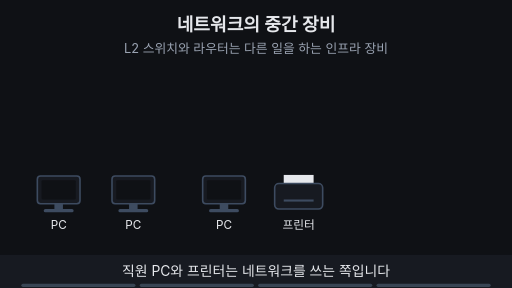
t = 0.00 s
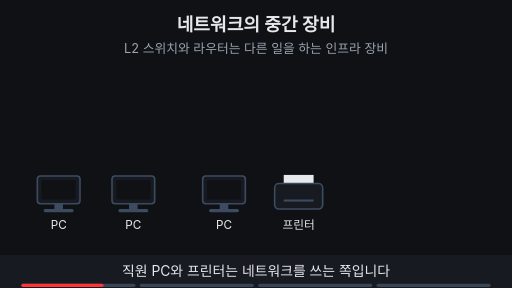
t = 1.80 s
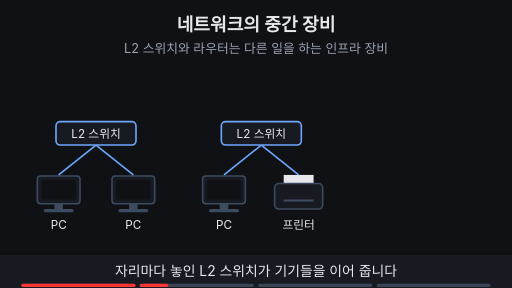
t = 3.13 s
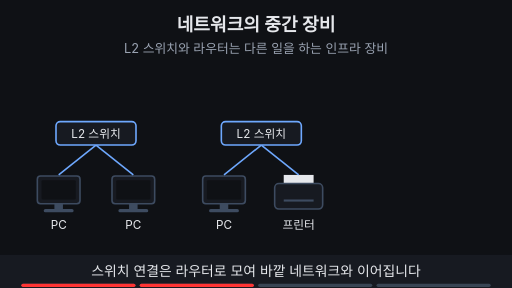
t = 5.00 s
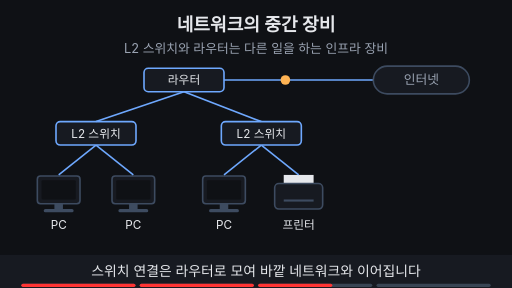
t = 6.63 s
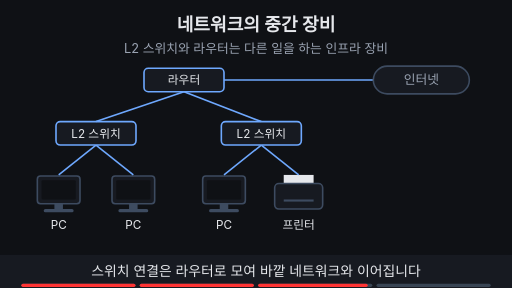
t = 7.40 s

The animated SVG that drew these frames (rendered in a browser with its animation timeline set to each time). Animation: 13 SMIL elements (animate=12,animateMotion=1); one cycle of 10.00 s, repeats indefinitely.

<svg xmlns="http://www.w3.org/2000/svg" viewBox="0 0 960 540" width="960" height="540" font-family="-apple-system,'Apple SD Gothic Neo','Segoe UI',sans-serif">
  <rect width="960" height="540" fill="#0f1115"/>

  <!-- 제목 + 고정 결론 -->
  <text x="480" y="58" text-anchor="middle" font-size="34" font-weight="700" fill="#e6e8ec">네트워크의 중간 장비</text>
  <text x="480" y="100" text-anchor="middle" font-size="24" fill="#9aa3b2">L2 스위치와 라우터는 다른 일을 하는 인프라 장비</text>

  <!-- 단말: PC 셋, 프린터 -->
  <rect x="70" y="330" width="80" height="52" rx="6" fill="#171a21" stroke="#3d4b60" stroke-width="3"/><rect x="78" y="338" width="64" height="36" rx="2" fill="#0f1115"/><rect x="102" y="382" width="16" height="10" fill="#3d4b60"/><rect x="82" y="392" width="56" height="6" rx="3" fill="#3d4b60"/><rect x="210" y="330" width="80" height="52" rx="6" fill="#171a21" stroke="#3d4b60" stroke-width="3"/><rect x="218" y="338" width="64" height="36" rx="2" fill="#0f1115"/><rect x="242" y="382" width="16" height="10" fill="#3d4b60"/><rect x="222" y="392" width="56" height="6" rx="3" fill="#3d4b60"/><rect x="380" y="330" width="80" height="52" rx="6" fill="#171a21" stroke="#3d4b60" stroke-width="3"/><rect x="388" y="338" width="64" height="36" rx="2" fill="#0f1115"/><rect x="412" y="382" width="16" height="10" fill="#3d4b60"/><rect x="392" y="392" width="56" height="6" rx="3" fill="#3d4b60"/>
  <rect x="532" y="328" width="56" height="22" fill="#e6e8ec"/>
  <rect x="515" y="344" width="90" height="48" rx="8" fill="#171a21" stroke="#3d4b60" stroke-width="3"/>
  <line x1="532" y1="376" x2="588" y2="376" stroke="#3d4b60" stroke-width="4"/>
  <g font-size="22" fill="#e6e8ec" text-anchor="middle">
    <text x="110" y="430">PC</text><text x="250" y="430">PC</text><text x="420" y="430">PC</text><text x="560" y="430">프린터</text>
  </g>

  <!-- L2 스위치 -->
  <g opacity="0"><animate attributeName="opacity" values="0;0;1;1;0;0" keyTimes="0;0.25;0.28;0.97;0.99;1" dur="10s" repeatCount="indefinite"/>
    <g stroke="#6ea8fe" stroke-width="3">
      <line x1="180" y1="272" x2="110" y2="328"/><line x1="180" y1="272" x2="250" y2="328"/>
      <line x1="490" y1="272" x2="420" y2="328"/><line x1="490" y1="272" x2="560" y2="328"/>
    </g>
    <rect x="105" y="228" width="150" height="44" rx="8" fill="#171a21" stroke="#6ea8fe" stroke-width="3"></rect><text x="180" y="257.92" text-anchor="middle" font-size="22" fill="#e6e8ec">L2 스위치</text>
    <rect x="415" y="228" width="150" height="44" rx="8" fill="#171a21" stroke="#6ea8fe" stroke-width="3"></rect><text x="490" y="257.92" text-anchor="middle" font-size="22" fill="#e6e8ec">L2 스위치</text>
  </g>

  <!-- 라우터와 인터넷 -->
  <g opacity="0"><animate attributeName="opacity" values="0;0;1;1;0;0" keyTimes="0;0.5;0.53;0.97;0.99;1" dur="10s" repeatCount="indefinite"/>
    <g stroke="#6ea8fe" stroke-width="3">
      <line x1="345" y1="172" x2="180" y2="228"/><line x1="345" y1="172" x2="490" y2="228"/>
      <line x1="420" y1="150" x2="700" y2="150"/>
    </g>
    <rect x="270" y="128" width="150" height="44" rx="8" fill="#171a21" stroke="#6ea8fe" stroke-width="3"></rect><text x="345" y="157.92" text-anchor="middle" font-size="22" fill="#e6e8ec">라우터</text>
    <rect x="700" y="124" width="180" height="52" rx="26" fill="#171a21" stroke="#3d4b60" stroke-width="3"/>
    <text x="790" y="158" text-anchor="middle" font-size="24" fill="#9aa3b2">인터넷</text>
  </g>
  <circle r="9" fill="#ffb454" opacity="0"><animateMotion path="M110,328 L180,272 L345,172 L345,150 L700,150" keyPoints="0;0;1;1" keyTimes="0;0.55;0.7;1" calcMode="linear" dur="10s" repeatCount="indefinite"/><animate attributeName="opacity" values="0;0;1;1;0;0" keyTimes="0;0.54;0.55;0.7;0.71;1" dur="10s" repeatCount="indefinite"/></circle>

  <!-- 역할 묶음 -->
  <g opacity="0"><animate attributeName="opacity" values="0;0;1;1;0;0" keyTimes="0;0.75;0.78;0.97;0.99;1" dur="10s" repeatCount="indefinite"/>
    <rect x="90" y="114" width="495" height="172" rx="16" fill="none" stroke="#6ea8fe" stroke-width="3" stroke-dasharray="10 8"/>
    <rect x="55" y="318" width="565" height="128" rx="16" fill="none" stroke="#ffb454" stroke-width="3" stroke-dasharray="10 8"/>
    <rect x="645" y="198" width="260" height="36" rx="18" fill="#6ea8fe" stroke="#6ea8fe" stroke-width="2"/><text x="775" y="224" text-anchor="middle" font-size="22" font-weight="700" fill="#0f1115">중간 인프라 장비</text>
    <rect x="645" y="364" width="260" height="36" rx="18" fill="#ffb454" stroke="#ffb454" stroke-width="2"/><text x="775" y="390" text-anchor="middle" font-size="22" font-weight="700" fill="#0f1115">단말 쪽 · 이용</text>
  </g>

  <!-- 자막 바 -->
  <rect x="0" y="478" width="960" height="62" fill="#171a21"/>
  <g font-size="26" fill="#e6e8ec" text-anchor="middle">
    <text x="480" y="518" opacity="1">직원 PC와 프린터는 네트워크를 쓰는 쪽입니다
      <animate attributeName="opacity" values="1;1;0;0;1" keyTimes="0;0.24;0.25;0.99;1" dur="10s" repeatCount="indefinite"/></text>
    <text x="480" y="518" opacity="0">자리마다 놓인 L2 스위치가 기기들을 이어 줍니다
      <animate attributeName="opacity" values="0;0;1;1;0;0" keyTimes="0;0.24;0.25;0.49;0.5;1" dur="10s" repeatCount="indefinite"/></text>
    <text x="480" y="518" opacity="0">스위치 연결은 라우터로 모여 바깥 네트워크와 이어집니다
      <animate attributeName="opacity" values="0;0;1;1;0;0" keyTimes="0;0.49;0.5;0.74;0.75;1" dur="10s" repeatCount="indefinite"/></text>
    <text x="480" y="518" opacity="0">스위치와 라우터는 <tspan fill="#6ea8fe" font-weight="700">서로 다른 중간 장비</tspan>입니다
      <animate attributeName="opacity" values="0;0;1;1;0;0" keyTimes="0;0.74;0.75;0.98;0.99;1" dur="10s" repeatCount="indefinite"/></text>
  </g>

<g aria-label="재생 진행 막대" data-stage-count="4"><g class="progress-segment" data-stage="1"><rect x="40" y="532" width="214" height="6" rx="3" fill="#394554"/><rect x="40" y="532" width="0" height="6" rx="3" fill="#ff3434"><animate attributeName="width" values="0;214;214" keyTimes="0;0.250000;1" dur="10s" repeatCount="indefinite"/></rect></g><g class="progress-segment" data-stage="2"><rect x="262" y="532" width="214" height="6" rx="3" fill="#394554"/><rect x="262" y="532" width="0" height="6" rx="3" fill="#ff3434"><animate attributeName="width" values="0;0;214;214" keyTimes="0;0.250000;0.500000;1" dur="10s" repeatCount="indefinite"/></rect></g><g class="progress-segment" data-stage="3"><rect x="484" y="532" width="214" height="6" rx="3" fill="#394554"/><rect x="484" y="532" width="0" height="6" rx="3" fill="#ff3434"><animate attributeName="width" values="0;0;214;214" keyTimes="0;0.500000;0.750000;1" dur="10s" repeatCount="indefinite"/></rect></g><g class="progress-segment" data-stage="4"><rect x="706" y="532" width="214" height="6" rx="3" fill="#394554"/><rect x="706" y="532" width="0" height="6" rx="3" fill="#ff3434"><animate attributeName="width" values="0;0;214" keyTimes="0;0.750000;1" dur="10s" repeatCount="indefinite"/></rect></g></g></svg>
